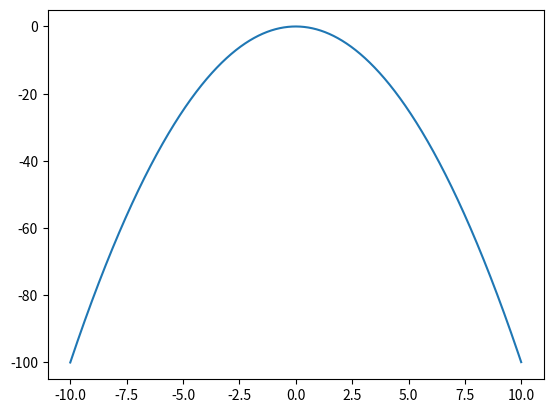

Generate this figure with matplotlib:
# -x*x

import numpy as np
import matplotlib.pyplot as plot

x=np.arange(-10, 10, 0.005)
y=-x*x

plot.plot(x,y)
plot.show()

move=0.0005

def func(x):
    #one global maxima
    return -x*x
    
def derivative(x):
    delta_x=-2.0*x
    return x+ (move*delta_x)

def hill_climb(fun ,x, next_move):
    current =x
    while True:
        current_val=func(current)
        next =next_move(current)
        if func(next)>current_val:
            current=next
            print(current,current_val)
        else:
            break;
            
start=-10

hill_climb(func, start, derivative)